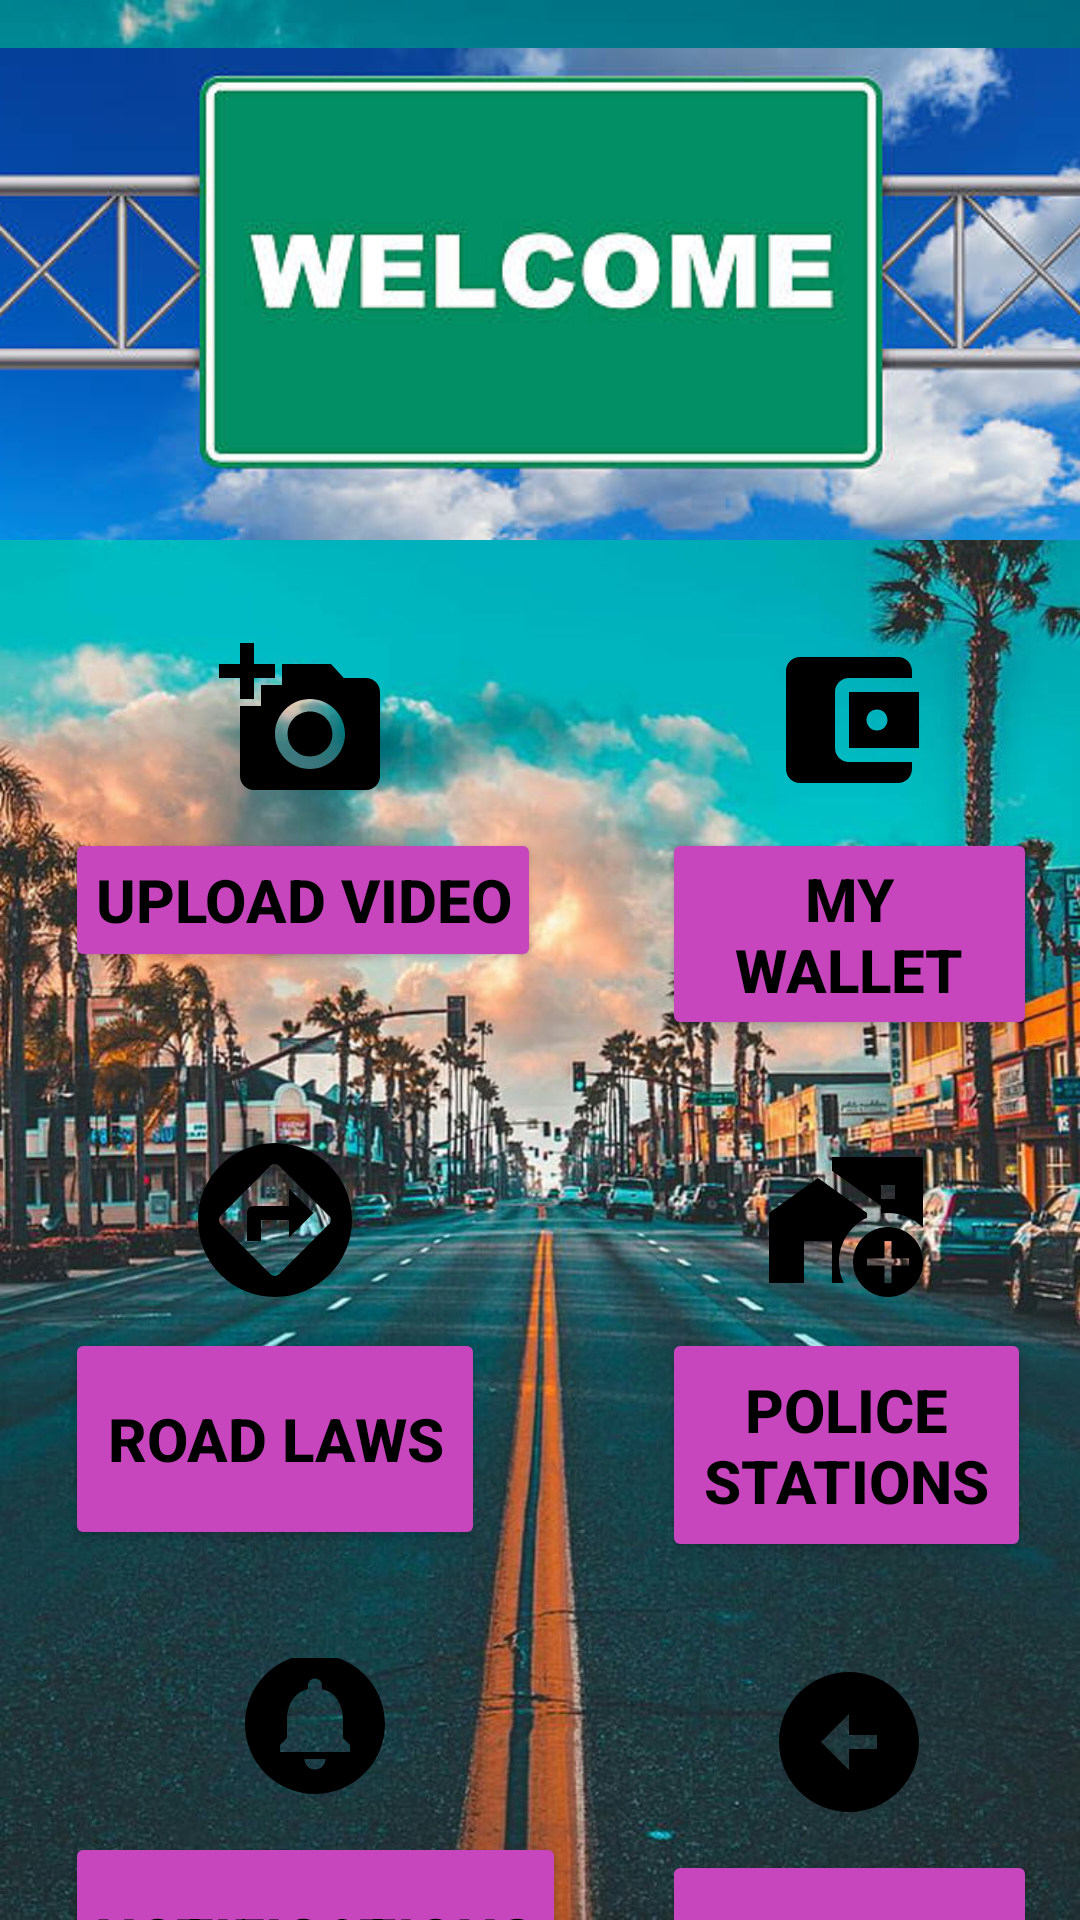

Reconstruct the res/layout file that produces this screen, plus the resources it refers to.
<!-- AndroidManifest.xml: application theme Theme.RoadSafetyApp -->
<!-- res/layout/activity_user_homepage.xml -->
<?xml version="1.0" encoding="utf-8"?>
<androidx.constraintlayout.widget.ConstraintLayout xmlns:android="http://schemas.android.com/apk/res/android"
    xmlns:app="http://schemas.android.com/apk/res-auto"
    xmlns:tools="http://schemas.android.com/tools"
    android:layout_width="match_parent"
    android:layout_height="match_parent"
    android:background="@drawable/peakpx"
    tools:context=".UserHomePageActivity">

    
    <FrameLayout
        android:id="@+id/headerSection"
        android:layout_width="416dp"
        android:layout_height="164dp"
        android:layout_gravity="center"
        android:layout_marginTop="16dp"
        app:layout_constraintEnd_toEndOf="parent"
        app:layout_constraintStart_toStartOf="parent"
        app:layout_constraintTop_toTopOf="parent">

        

        
        <ImageView
            android:id="@+id/headerImage"
            android:layout_width="match_parent"
            android:layout_height="292dp"
            android:contentDescription="Header Image"
            android:scaleType="centerCrop"
            android:src="@drawable/user_header2" />

    </FrameLayout>


    
    <GridLayout
        android:layout_width="349dp"
        android:layout_height="519dp"
        android:layout_gravity="center"
        android:layout_margin="16dp"
        android:layout_marginTop="24dp"
        android:columnCount="2"
        android:rowCount="3"
        app:layout_constraintBottom_toBottomOf="parent"
        app:layout_constraintEnd_toEndOf="parent"
        app:layout_constraintStart_toStartOf="parent"
        app:layout_constraintTop_toBottomOf="@+id/headerSection"
        app:layout_constraintVertical_bias="0.0">

        
        <LinearLayout
            android:layout_width="wrap_content"
            android:layout_height="wrap_content"
            android:layout_margin="16dp"
            android:backgroundTint="@color/colorRedDark"
            android:gravity="center"
            android:orientation="vertical">

            <ImageView
                android:layout_width="56dp"
                android:layout_height="56dp"
                android:layout_gravity="center"
                android:src="@drawable/ic_camera"
                app:tint="@color/colorBlack" />

            <Button
                android:id="@+id/button1"
                android:layout_width="wrap_content"
                android:layout_height="wrap_content"
                android:layout_marginTop="8dp"
                android:backgroundTint="@color/colorPurpleDark"
                android:elevation="6dp"
                android:padding="10dp"
                android:text="Upload Video"
                android:textColor="@color/colorBlack"
                android:textSize="20sp"
                android:textStyle="bold" />
        </LinearLayout>

        
        <LinearLayout
            android:layout_width="125dp"
            android:layout_height="wrap_content"
            android:layout_margin="16dp"
            android:gravity="center"
            android:orientation="vertical">

            <ImageView
                android:layout_width="56dp"
                android:layout_height="56dp"
                android:layout_gravity="center"
                android:src="@drawable/ic_wallet"
                app:tint="@color/colorBlack" />

            <Button
                android:id="@+id/button2"
                android:layout_width="125dp"
                android:layout_height="wrap_content"
                android:layout_marginTop="8dp"
                android:backgroundTint="@color/colorPurpleDark"
                android:elevation="6dp"
                android:padding="10dp"
                android:text="My Wallet"
                android:textColor="@color/colorBlack"
                android:textSize="20sp"
                android:textStyle="bold" />
        </LinearLayout>

        
        <LinearLayout
            android:layout_width="140dp"
            android:layout_height="wrap_content"
            android:layout_margin="16dp"
            android:gravity="center"
            android:orientation="vertical">

            <ImageView
                android:layout_width="56dp"
                android:layout_height="56dp"
                android:layout_gravity="center"
                android:src="@drawable/ic_roadlaws"
                app:tint="@color/colorBlack" />

            <Button
                android:id="@+id/button3"
                android:layout_width="140dp"
                android:layout_height="74dp"
                android:layout_marginTop="8dp"
                android:backgroundTint="@color/colorPurpleDark"
                android:elevation="6dp"
                android:padding="10dp"
                android:text="Road Laws"
                android:textColor="@color/colorBlack"
                android:textSize="20sp"
                android:textStyle="bold" />
        </LinearLayout>

        
        <LinearLayout
            android:layout_width="123dp"
            android:layout_height="wrap_content"
            android:layout_margin="16dp"
            android:gravity="center"
            android:orientation="vertical">

            <ImageView
                android:layout_width="56dp"
                android:layout_height="56dp"
                android:layout_gravity="center"
                android:src="@drawable/ic_police"
                app:tint="@color/colorBlack" />

            <Button
                android:id="@+id/button4"
                android:layout_width="wrap_content"
                android:layout_height="78dp"
                android:layout_marginTop="8dp"
                android:backgroundTint="@color/colorPurpleDark"
                android:elevation="6dp"
                android:padding="10dp"
                android:text="Police Stations"
                android:textColor="@color/colorBlack"
                android:textSize="20sp"
                android:textStyle="bold" />
        </LinearLayout>

        
        <LinearLayout
            android:layout_width="wrap_content"
            android:layout_height="123dp"
            android:layout_margin="16dp"
            android:gravity="center"
            android:orientation="vertical">

            <ImageView
                android:layout_width="56dp"
                android:layout_height="56dp"
                android:layout_gravity="center"
                android:src="@drawable/ic_notification"
                app:tint="@color/colorBlack" />

            <Button
                android:id="@+id/button5"
                android:layout_width="wrap_content"
                android:layout_height="71dp"
                android:layout_marginTop="8dp"
                android:backgroundTint="@color/colorPurpleDark"
                android:elevation="6dp"
                android:padding="10dp"
                android:text="Notifications"
                android:textColor="@color/colorBlack"
                android:textSize="20sp"
                android:textStyle="bold" />
        </LinearLayout>

        
        <LinearLayout
            android:layout_width="125dp"
            android:layout_height="wrap_content"
            android:layout_margin="16dp"
            android:gravity="center"
            android:orientation="vertical">

            <ImageView
                android:layout_width="56dp"
                android:layout_height="56dp"
                android:layout_gravity="center"
                android:src="@drawable/ic_logout"
                app:tint="@color/colorBlack" />

            <Button
                android:id="@+id/button6"
                android:layout_width="125dp"
                android:layout_height="66dp"
                android:layout_marginTop="8dp"
                android:backgroundTint="@color/colorPurpleDark"
                android:elevation="6dp"
                android:padding="10dp"
                android:text="Log Out"
                android:textColor="@color/colorBlack"
                android:textSize="20sp"
                android:textStyle="bold" />
        </LinearLayout>

    </GridLayout>

</androidx.constraintlayout.widget.ConstraintLayout>
<!-- resources referenced by this layout -->
<resources>
  <color name="colorBlack">#000000</color>
  <color name="colorPurpleDark">#c746be</color>
  <color name="colorRedDark">#732c27</color>
  <!-- drawable ic_camera (drawable) -->
  <vector android:height="24dp" android:tint="@color/colorBlack"
      android:viewportHeight="24" android:viewportWidth="24"
      android:width="24dp" xmlns:android="http://schemas.android.com/apk/res/android">
      <path android:fillColor="@android:color/black" android:pathData="M3,4V1h2v3h3v2H5v3H3V6H0V4H3zM6,10V7h3V4h7l1.83,2H21c1.1,0 2,0.9 2,2v12c0,1.1 -0.9,2 -2,2H5c-1.1,0 -2,-0.9 -2,-2V10H6zM13,19c2.76,0 5,-2.24 5,-5s-2.24,-5 -5,-5s-5,2.24 -5,5S10.24,19 13,19zM9.8,14c0,1.77 1.43,3.2 3.2,3.2s3.2,-1.43 3.2,-3.2s-1.43,-3.2 -3.2,-3.2S9.8,12.23 9.8,14z"/>
  </vector>
  <!-- drawable ic_logout (drawable) -->
  <vector android:height="24dp" android:tint="#181818"
      android:viewportHeight="24" android:viewportWidth="24"
      android:width="24dp" xmlns:android="http://schemas.android.com/apk/res/android">
      <path android:fillColor="@android:color/white" android:pathData="M2,12c0,5.52 4.48,10 10,10s10,-4.48 10,-10c0,-5.52 -4.48,-10 -10,-10C6.48,2 2,6.48 2,12zM12,11l4,0v2l-4,0l0,3l-4,-4l4,-4L12,11z"/>
  </vector>
  <!-- drawable ic_notification (drawable) -->
  <vector android:height="24dp" android:tint="#181818"
      android:viewportHeight="24" android:viewportWidth="24"
      android:width="24dp" xmlns:android="http://schemas.android.com/apk/res/android">
      <path android:fillColor="@android:color/white" android:pathData="M12,2C6.48,2 2,6.48 2,12s4.48,10 10,10 10,-4.48 10,-10S17.52,2 12,2zM12,18.5c-0.83,0 -1.5,-0.67 -1.5,-1.5h3c0,0.83 -0.67,1.5 -1.5,1.5zM17,16L7,16v-1l1,-1v-2.61C8,9.27 9.03,7.47 11,7v-0.5c0,-0.57 0.43,-1 1,-1s1,0.43 1,1L13,7c1.97,0.47 3,2.28 3,4.39L16,14l1,1v1z"/>
  </vector>
  <!-- drawable ic_police (drawable) -->
  <vector android:height="24dp" android:tint="#181818"
      android:viewportHeight="24" android:viewportWidth="24"
      android:width="24dp" xmlns:android="http://schemas.android.com/apk/res/android">
      <path android:fillColor="@android:color/white" android:pathData="M15,11.68V11L8,6l-7,5v10h5v-6h4v6h1.68C11.25,20.09 11,19.08 11,18C11,15.21 12.64,12.81 15,11.68z"/>
      <path android:fillColor="@android:color/white" android:pathData="M23,13.11V3H10v1.97l7,5v1.11c0.33,-0.05 0.66,-0.08 1,-0.08C19.96,11 21.73,11.81 23,13.11zM17,7h2v2h-2V7z"/>
      <path android:fillColor="@android:color/white" android:pathData="M23,18c0,-2.76 -2.24,-5 -5,-5s-5,2.24 -5,5s2.24,5 5,5S23,20.76 23,18zM17.5,21v-2.5H15v-1h2.5V15h1v2.5H21v1h-2.5V21H17.5z"/>
  </vector>
  <!-- drawable ic_roadlaws (drawable) -->
  <vector android:autoMirrored="true" android:height="24dp"
      android:tint="#181818" android:viewportHeight="24"
      android:viewportWidth="24" android:width="24dp" xmlns:android="http://schemas.android.com/apk/res/android">
      <path android:fillColor="@android:color/white" android:pathData="M14,10L9,10c-0.6,0 -1,0.4 -1,1v4h2v-3h4v2.5l3.5,-3.5L14,7.5L14,10zM12,1C5.9,1 1,5.9 1,12s4.9,11 11,11 11,-4.9 11,-11S18.1,1 12,1zM19.73,12.58l-7.19,7.22c-0.35,0.27 -0.79,0.27 -1.15,0L4.2,12.58c-0.27,-0.36 -0.27,-0.8 0,-1.16l7.19,-7.22c0.35,-0.27 0.79,-0.27 1.15,0l7.19,7.22c0.36,0.27 0.36,0.8 0,1.16z"/>
  </vector>
  <!-- drawable ic_wallet (drawable) -->
  <vector android:height="24dp" android:tint="@color/colorBlack"
      android:viewportHeight="24" android:viewportWidth="24"
      android:width="24dp" xmlns:android="http://schemas.android.com/apk/res/android">
      <path android:fillColor="@android:color/white" android:pathData="M21,18v1c0,1.1 -0.9,2 -2,2L5,21c-1.11,0 -2,-0.9 -2,-2L3,5c0,-1.1 0.89,-2 2,-2h14c1.1,0 2,0.9 2,2v1h-9c-1.11,0 -2,0.9 -2,2v8c0,1.1 0.89,2 2,2h9zM12,16h10L22,8L12,8v8zM16,13.5c-0.83,0 -1.5,-0.67 -1.5,-1.5s0.67,-1.5 1.5,-1.5 1.5,0.67 1.5,1.5 -0.67,1.5 -1.5,1.5z"/>
  </vector>
  <style name="Theme.RoadSafetyApp" parent="Base.Theme.RoadSafetyApp" />
  <style name="Base.Theme.RoadSafetyApp" parent="Theme.Material3.DayNight.NoActionBar">
          
          
      </style>
</resources>
